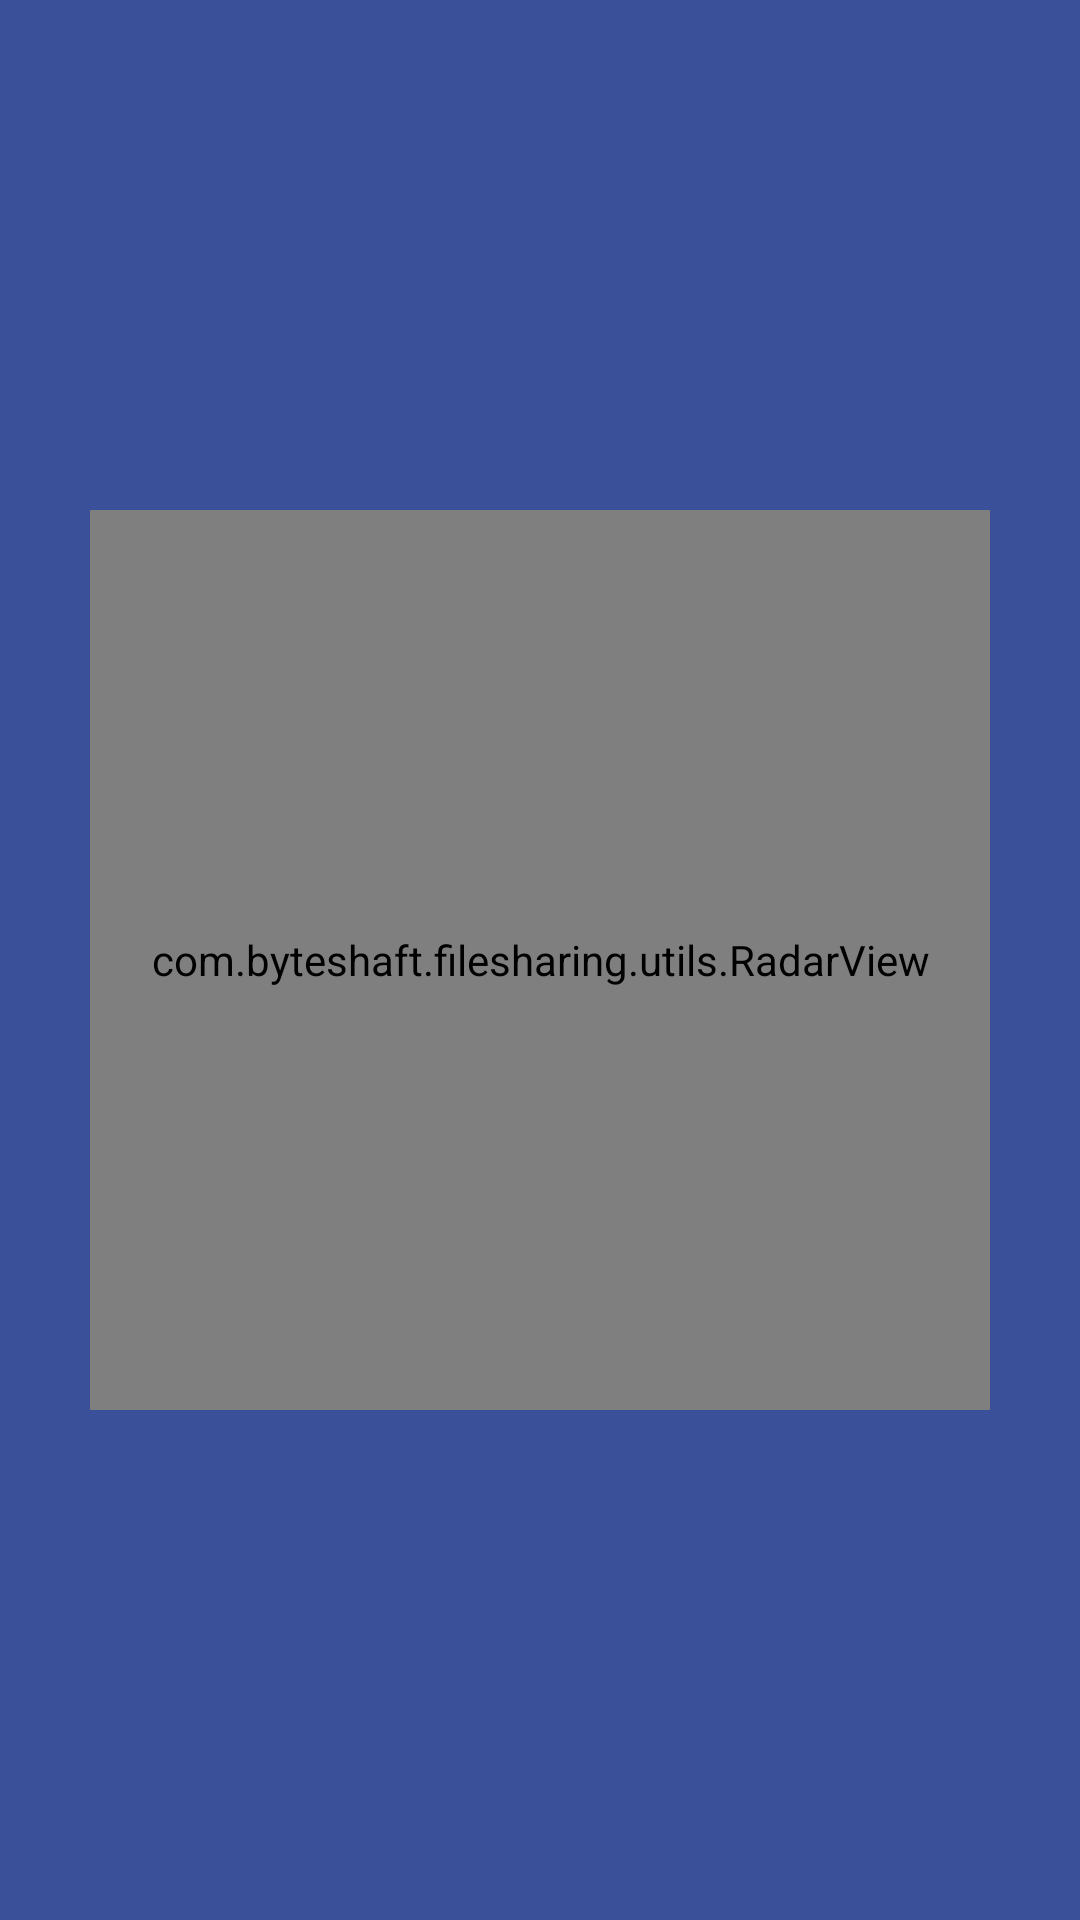

Reconstruct the res/layout file that produces this screen, plus the resources it refers to.
<!-- AndroidManifest.xml: application theme AppTheme -->
<!-- res/layout/activity_peers_list.xml -->
<?xml version="1.0" encoding="utf-8"?>
<RelativeLayout xmlns:android="http://schemas.android.com/apk/res/android"
    android:layout_width="match_parent"
    android:layout_height="match_parent"
    android:background="@color/background_color">

    <ImageButton
        android:id="@+id/button_refresh_peers"
        android:layout_width="70dp"
        android:layout_height="70dp"
        android:layout_centerHorizontal="true"
        android:layout_centerInParent="true"
        android:background="@mipmap/ic_refresh"
        android:text="Refresh"
        android:visibility="invisible" />

    <FrameLayout
        android:id="@+id/radar_layout"
        android:layout_width="wrap_content"
        android:layout_height="wrap_content"
        android:layout_centerHorizontal="true"
        android:layout_centerInParent="true"
        android:layout_margin="30dp">

        <com.byteshaft.filesharing.utils.RadarView
            android:id="@+id/radarView"
            android:layout_width="300dp"
            android:layout_height="300dp" />

    </FrameLayout>

</RelativeLayout>
<!-- resources referenced by this layout -->
<resources>
  <color name="background_color">#3a5199</color>
  <!-- mipmap ic_refresh: png bitmap (mipmap-xxxhdpi, 29297 bytes) -->
  <style name="AppTheme" parent="Theme.AppCompat.Light.DarkActionBar">
          
          <item name="colorPrimary">@color/colorPrimary</item>
          <item name="colorPrimaryDark">@color/colorPrimaryDark</item>
          <item name="colorAccent">@color/colorAccent</item>
      </style>
  <color name="colorPrimary">#3F51B5</color>
  <color name="colorPrimaryDark">#344989</color>
  <color name="colorAccent">#03a9f4</color>
</resources>
